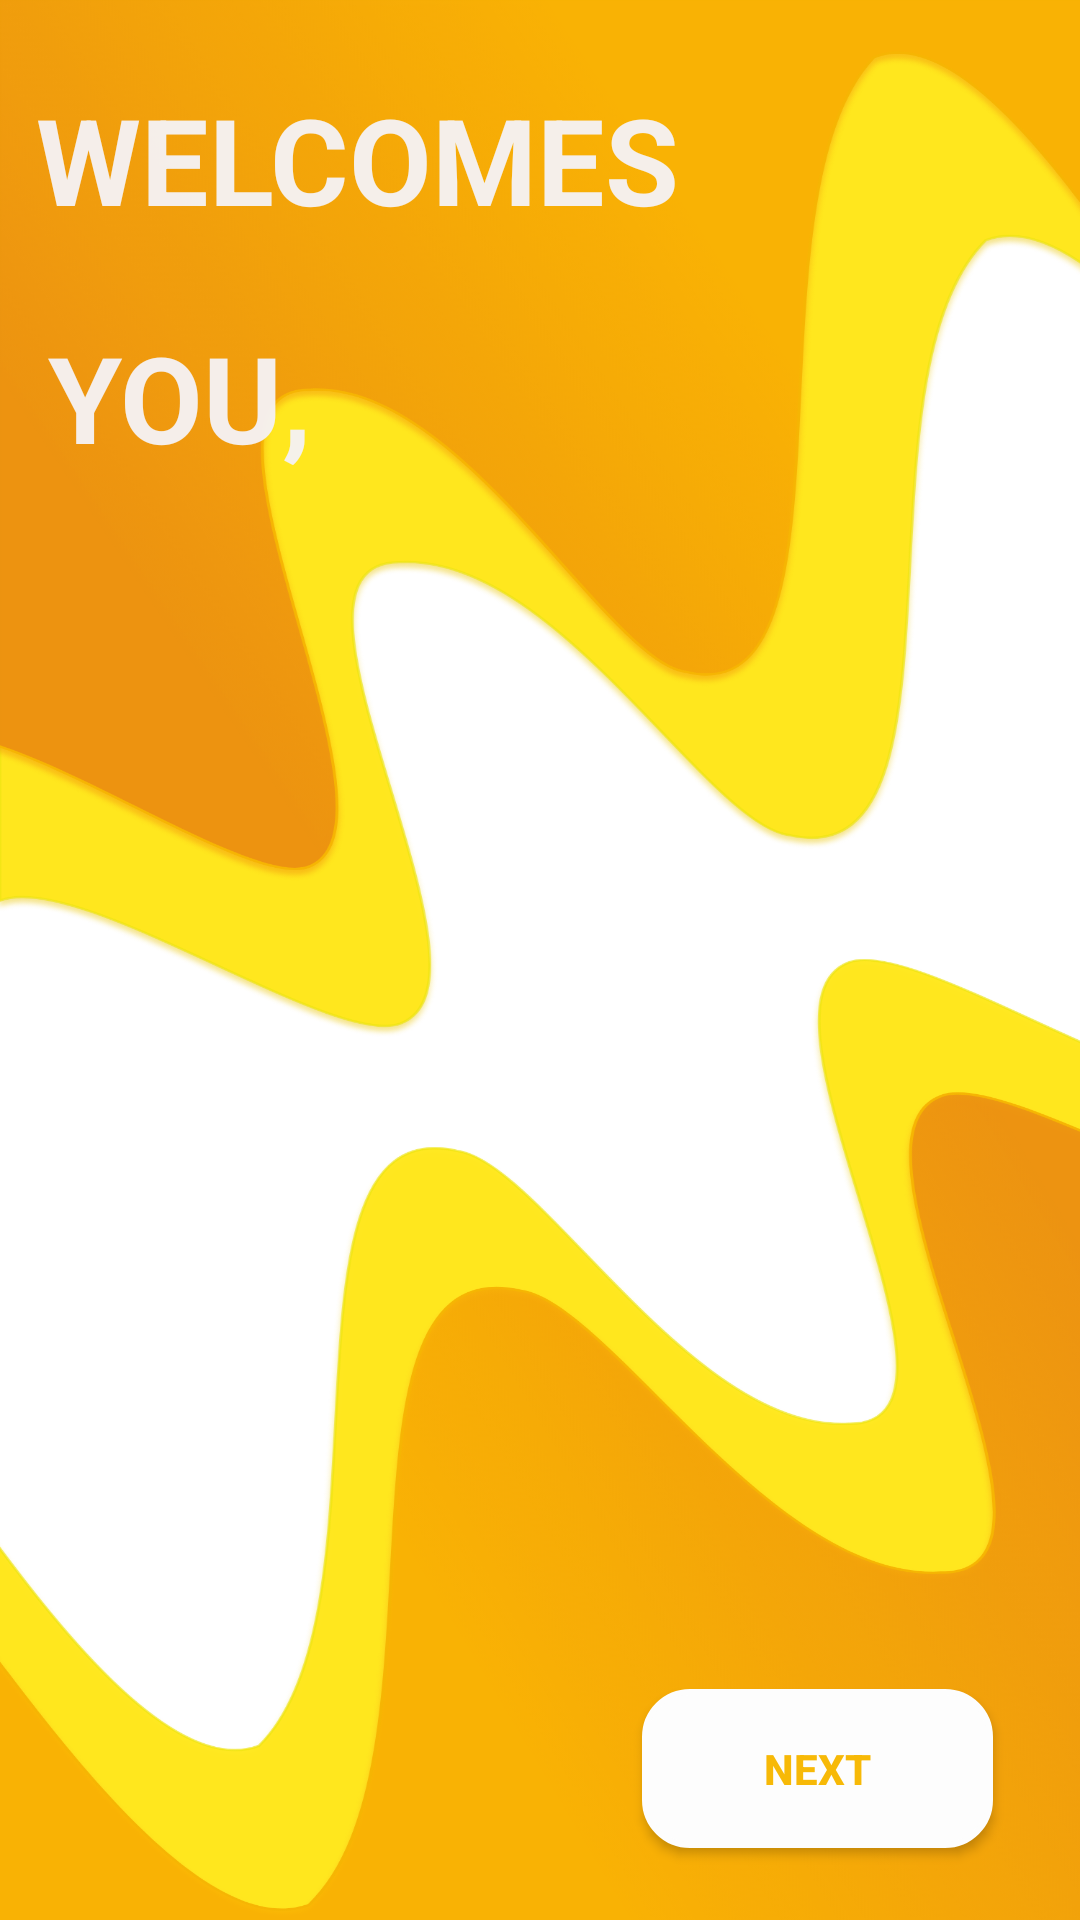

The Android layout XML behind this screen, and the referenced resources:
<!-- AndroidManifest.xml: application theme AppTheme -->
<!-- res/layout/activity_main.xml -->
<?xml version="1.0" encoding="utf-8"?>
<androidx.constraintlayout.widget.ConstraintLayout xmlns:android="http://schemas.android.com/apk/res/android"
    xmlns:app="http://schemas.android.com/apk/res-auto"
    xmlns:tools="http://schemas.android.com/tools"
    android:layout_width="match_parent"
    android:layout_height="match_parent"
    android:background="@drawable/back"
    tools:context=".MainActivity">

    <TextView
        android:id="@+id/textView3"
        android:layout_width="wrap_content"
        android:layout_height="wrap_content"
        android:layout_marginStart="16dp"
        android:layout_marginEnd="19dp"
        android:layout_marginBottom="26dp"
        android:text="WELCOMES"
        android:textColor="#F8F5F1F1"
        android:textSize="40sp"
        android:textStyle="bold"
        app:layout_constraintBottom_toTopOf="@+id/textView6"
        app:layout_constraintEnd_toEndOf="@+id/textView5"
        app:layout_constraintStart_toStartOf="parent"
        app:layout_constraintTop_toBottomOf="@+id/textView5" />

    <TextView
        android:id="@+id/textView5"
        android:layout_width="wrap_content"
        android:layout_height="wrap_content"
        android:layout_marginStart="16dp"
        android:layout_marginTop="33dp"
        android:layout_marginBottom="26dp"
        android:text="WOMENSOS"
        android:textColor="#F8F5F1F1"
        android:textSize="40sp"
        android:textStyle="bold"
        app:layout_constraintBottom_toTopOf="@+id/textView3"
        app:layout_constraintStart_toStartOf="parent"
        app:layout_constraintTop_toTopOf="parent" />

    <Button
        android:id="@+id/next"
        android:layout_width="117dp"
        android:layout_height="53dp"
        android:layout_marginEnd="29dp"
        android:layout_marginBottom="24dp"
        android:background="@drawable/buttonround1"
        android:text="Next"
        android:textColor="#F7B907"
        android:textStyle="bold"
        app:layout_constraintBottom_toBottomOf="parent"
        app:layout_constraintEnd_toEndOf="parent" />

    <TextView
        android:id="@+id/textView6"
        android:layout_width="wrap_content"
        android:layout_height="wrap_content"
        android:layout_marginStart="16dp"
        android:layout_marginBottom="567dp"
        android:text="YOU,"
        android:textColor="#F8F5F1F1"
        android:textSize="40sp"
        android:textStyle="bold"
        app:layout_constraintBottom_toBottomOf="parent"
        app:layout_constraintStart_toStartOf="parent"
        app:layout_constraintTop_toBottomOf="@+id/textView3" />

</androidx.constraintlayout.widget.ConstraintLayout>
<!-- resources referenced by this layout -->
<resources>
  <!-- drawable back: png bitmap (drawable, 824729 bytes) -->
  <!-- drawable buttonround1 (drawable) -->
  <?xml version="1.0" encoding="utf-8"?>
  <selector xmlns:android="http://schemas.android.com/apk/res/android">
      <item>
          <shape android:shape="rectangle">
              <solid android:color="#FDFDFD"/>
              <stroke android:color="#FDFDFD" android:width="2dp" />
              
              <corners android:radius="15dp" />
          </shape>
      </item>
  </selector>
  <style name="AppTheme" parent="Theme.AppCompat.Light.NoActionBar">
          
          <item name="colorPrimary">#F7B907</item>
          <item name="colorPrimaryDark">#F7B907</item>
          <item name="colorAccent">#F7B907</item>
      </style>
</resources>
